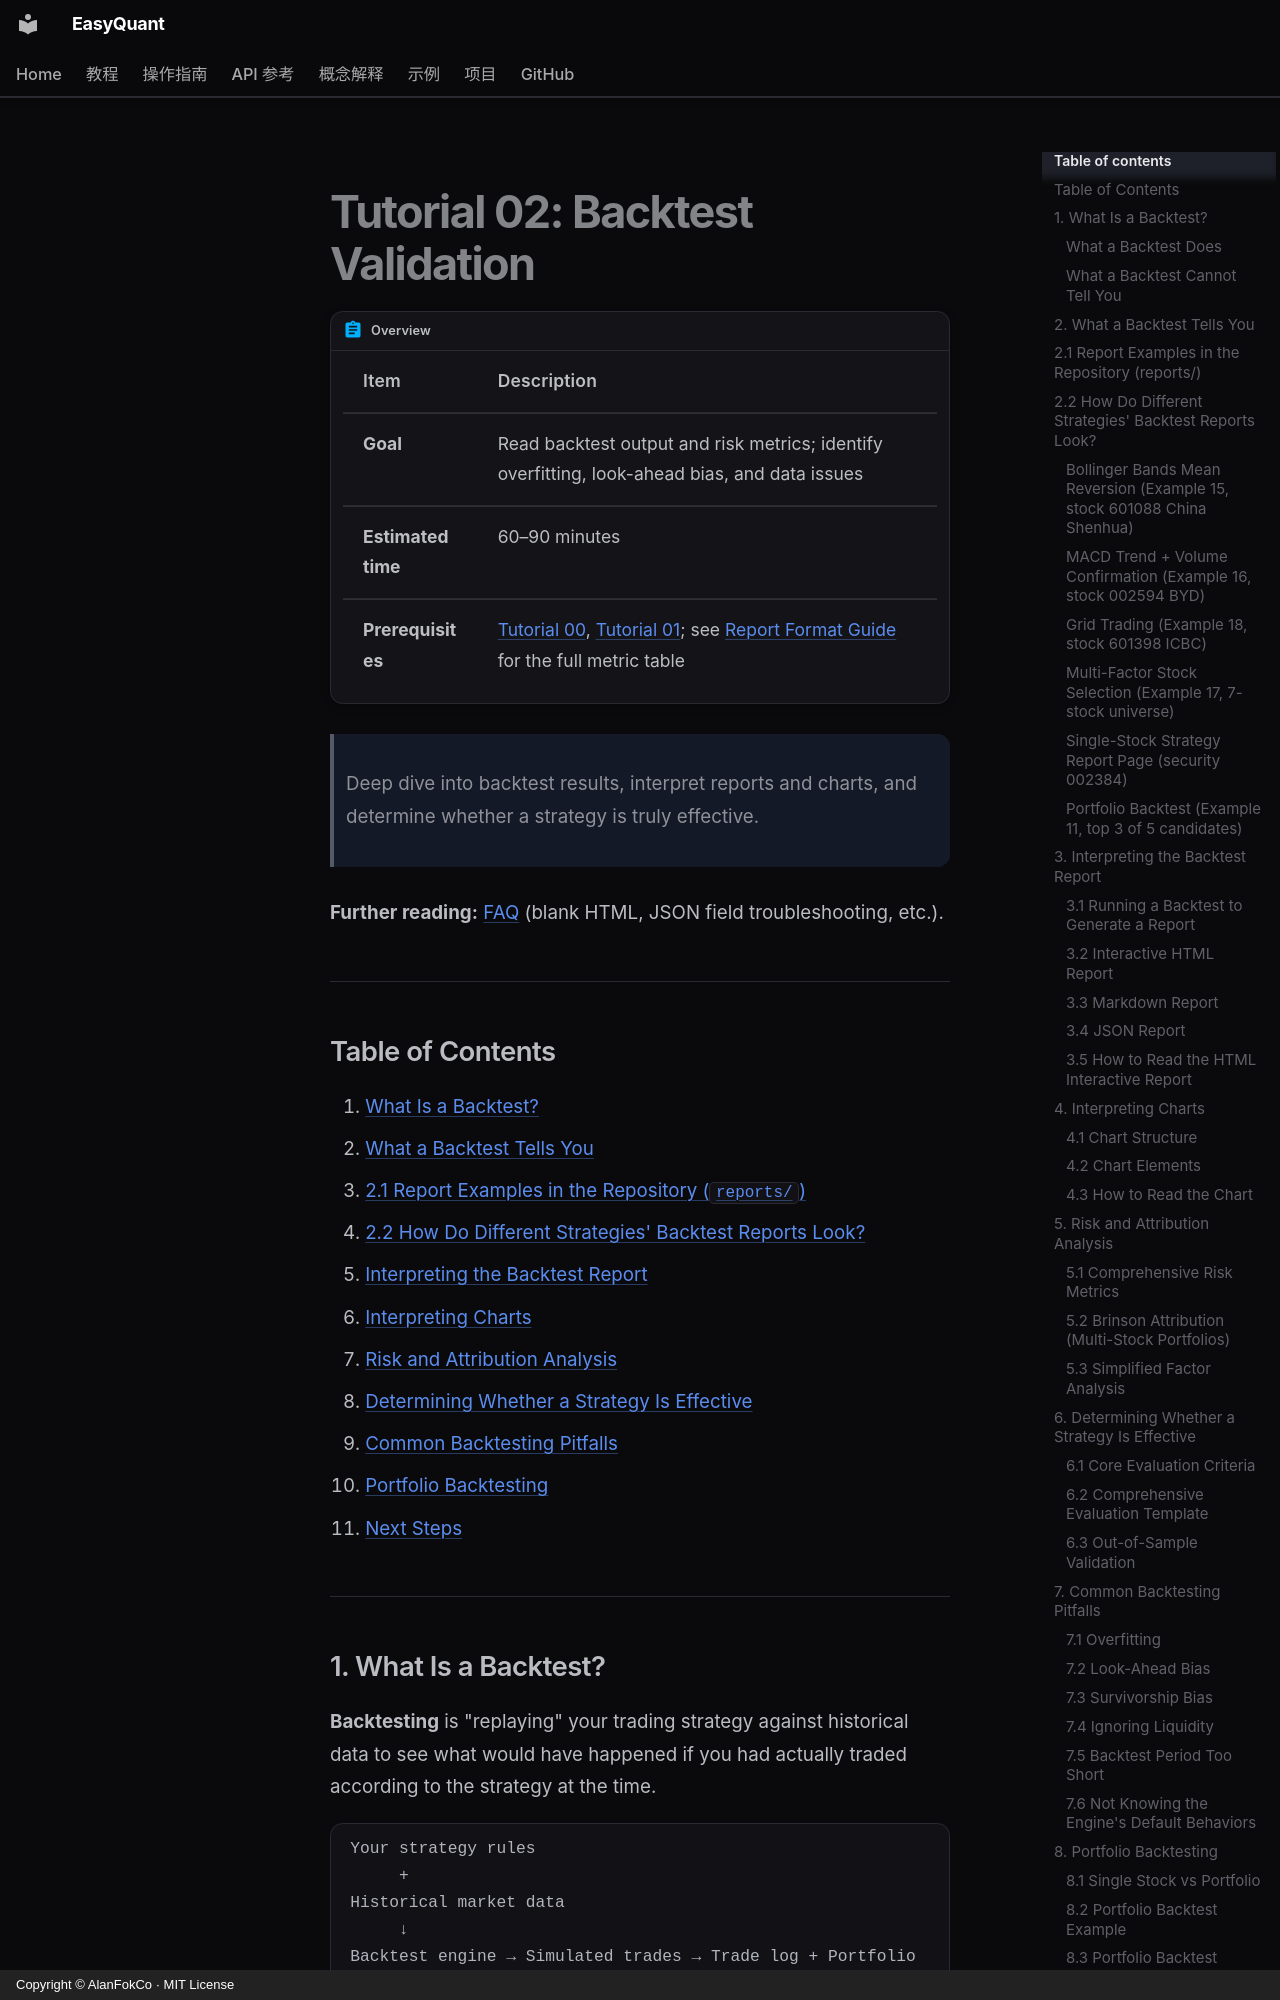

repository: AlanFokCo/EasyQuant · page: tutorials/02-backtesting.en/index.html · generator: mkdocs · copyright: Copyright © AlanFokCo · MIT License

# Tutorial 02: Backtest Validation

!!! abstract "Overview"

    | Item | Description |
    |------|-------------|
    | **Goal** | Read backtest output and risk metrics; identify overfitting, look-ahead bias, and data issues |
    | **Estimated time** | 60–90 minutes |
    | **Prerequisites** | [Tutorial 00](00-getting-started.md), [Tutorial 01](01-first-strategy.md); see [Report Format Guide](../reference/reports-format.md) for the full metric table |

> Deep dive into backtest results, interpret reports and charts, and determine whether a strategy is truly effective.

**Further reading:** [FAQ](../project/faq.md) (blank HTML, JSON field troubleshooting, etc.).

---

## Table of Contents

1. [What Is a Backtest?](#1-what-is-a-backtest)
2. [What a Backtest Tells You](#2-what-a-backtest-tells-you)
   - [2.1 Report Examples in the Repository (`reports/`)](#21-report-examples-in-the-repository-reports)
   - [2.2 How Do Different Strategies' Backtest Reports Look?](#22-how-do-different-strategies-backtest-reports-look)
3. [Interpreting the Backtest Report](#3-interpreting-the-backtest-report)
4. [Interpreting Charts](#4-interpreting-charts)
5. [Risk and Attribution Analysis](#5-risk-and-attribution-analysis)
6. [Determining Whether a Strategy Is Effective](#6-determining-whether-a-strategy-is-effective)
7. [Common Backtesting Pitfalls](#7-common-backtesting-pitfalls)
8. [Portfolio Backtesting](#8-portfolio-backtesting)
9. [Next Steps](#9-next-steps)

---
